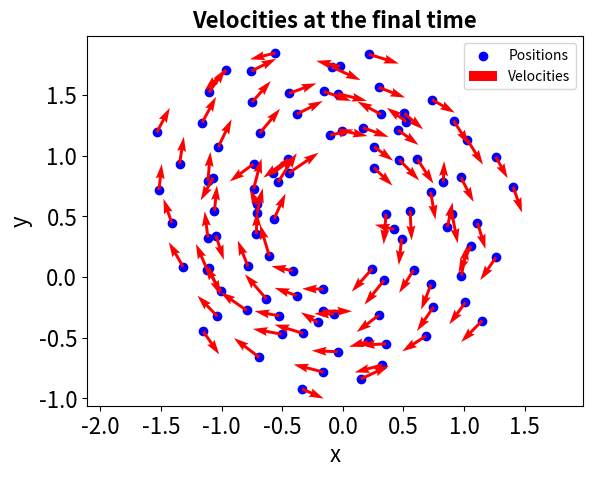
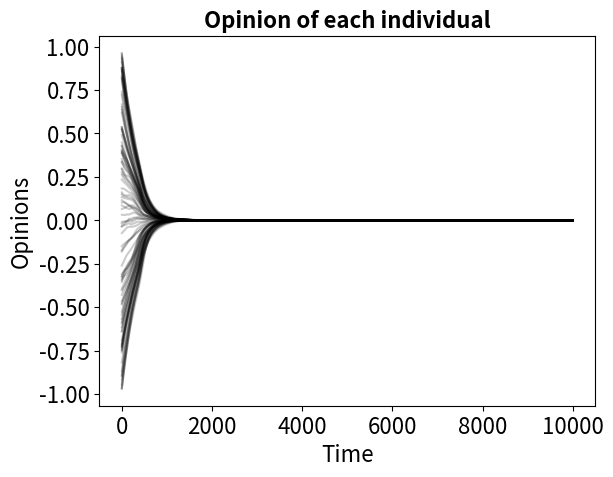
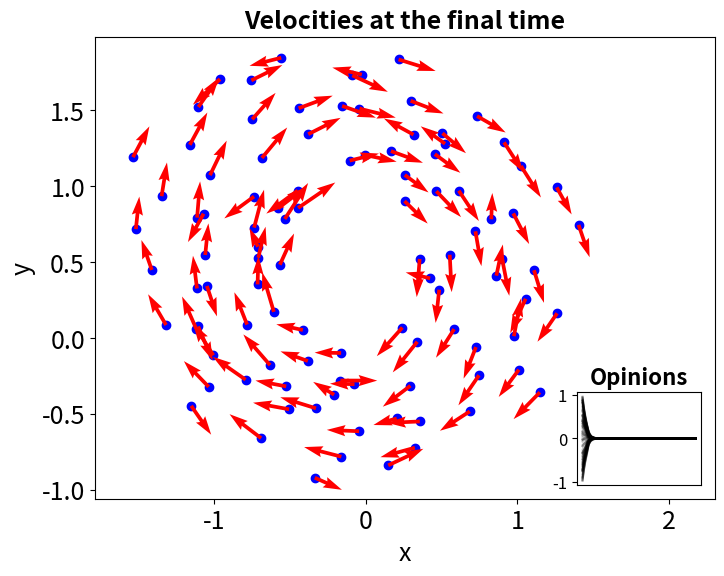

Write the Python code that produced these figures, in order.
import numpy as np
import matplotlib.pyplot as plt
import os



# --------------------------------------------------
# FUNCTIONS
# --------------------------------------------------

def nabla_morse_potential(r, c_rep, c_att, l_rep, l_att):
    return -(c_rep/l_rep) * np.exp(-r/l_rep) + (c_att/l_att) * np.exp(-r/l_att)


def ode_system(x_step, v_step, w_step, n, alpha, beta, nabla_u, r_x, r_w, tau_red, tau_blue):
    v_blue, v_red = 1, -1       # (1,1) and (-1,-1)
    w_blue, w_red = 1, -1

    term_1 = (alpha - beta*np.sum(v_step**2, axis=1))[:, np.newaxis] * v_step

    term_2 = - potential_sum(x_step, nabla_u) / n

    term_3_red = tau_red * velocity_alignment(v_step, v_red, w_step, w_red, r_w)
    term_3_blue = tau_blue * velocity_alignment(v_step, v_blue, w_step, w_blue, r_w)
    term_3 = term_3_red + term_3_blue

    phi_sum = opinion_alignment_sum(x_step, w_step, n, r_x, r_w)

    dx = v_step
    dv = term_1 + term_2 + term_3
    dw = phi_sum/n + tau_red*(w_red-w_step) + tau_blue*(w_blue-w_step)

    return dx, dv, dw


def potential_sum(x_step, nabla_u):
    # Compute m*m*2 matrix where x_diff(i,j) = x_j - x_i
    # (each element of the matrix is a point in R^2)
    xi = x_step[:, np.newaxis, :]
    xj = x_step[np.newaxis, :, :]
    x_diff = xi - xj

    # Compute norm of the elements x_diff(i,j), d_ij is an m*m matrix
    d_ij = np.linalg.norm(x_diff, axis=2)
    d_ij[d_ij == 0] = 1

    # Derive forces(i,j) = nabla_u(|x_j-x_i|), m*m*2 matrix, "chain rule"
    forces = nabla_u(d_ij)[:, :, np.newaxis] * x_diff / d_ij[:, :, np.newaxis]

    # Return array m*2 such that sum_forces(i) = sum_{j} nabla_u(|x_j-x_i|)
    sum_forces = np.sum(forces, axis=1)
    return sum_forces


def velocity_alignment(v_step, v_ref, w_step, w_ref, r_w):
    bool_aligned = np.abs(w_step - w_ref) < r_w
    
    # change bool = [0 1 0 0...] to bool = [[0], [1], [0], [0] ...]
    return bool_aligned[:, np.newaxis] * (v_ref - v_step)


def opinion_alignment_sum(x_step, w_step, n, r_x, r_w):
    wi = w_step[:, np.newaxis]
    wj = w_step[np.newaxis, :]
    xi = x_step[:, np.newaxis, :]
    xj = x_step[np.newaxis, :, :]

    x_diff = xj - xi
    w_diff = wj - wi
    d_ij = np.linalg.norm(x_diff, axis=2)

    bool_phi = (np.abs(w_diff) < r_w) & (d_ij < r_x)
    phi_sum = np.sum(bool_phi*w_diff, axis=1)
    return phi_sum



# --------------------------------------------------
# PARAMETERS
# --------------------------------------------------

t_final = 100
dt = 1.0e-2
steps = int(np.floor(t_final / dt))

n = 100
x = np.zeros((steps, n, 2))
v = np.zeros((steps, n, 2))
w = np.zeros((steps, n))

# Case II
alpha = 1
beta = 0.5
c_att = 50
l_att = 1
c_rep = 60
l_rep = 0.5
r_x = 1
r_w = 0.5

# Case VIII
#alpha = 1
#beta = 5
#c_att = 100
#l_att = 1.2
#c_rep = 350
#l_rep = 0.8
#r_x = 1
#r_w = 0.5
# r_x = 0.5
# r_w = 1

tau_blue = 0.1
tau_red = 0.1

nabla_u = lambda r: nabla_morse_potential(r, c_rep, c_att, l_rep, l_att)
ode = lambda x_step, v_step, w_step: ode_system (x_step, v_step, w_step, n, alpha, beta, nabla_u, r_x, r_w, tau_red, tau_blue)



# --------------------------------------------------
# INTEGRATION STEP
# --------------------------------------------------

np.random.seed(1234)

x[0] = -1 + 2*np.random.rand(n, 2)
v[0] = -1 + 2*np.random.rand(n, 2)
w[0] = -1 + 2*np.random.rand(n)

# Preparation: compute the first solution using Euler. Use it to compute the second system.

dx_0, dv_0, dw_0 = ode(x[0], v[0], w[0])
x[1] = x[0] + dt*dx_0
v[1] = v[0] + dt*dv_0
w[1] = w[0] + dt*dw_0

# Adams-Bashforth 2-step method

for i in range(1, steps-1):
    dx_1, dv_1, dw_1 = ode(x[i], v[i], w[i])

    x[i+1] = x[i] + (dt/2) * (3*dx_1 - dx_0)
    v[i+1] = v[i] + (dt/2) * (3*dv_1 - dv_0)
    w[i+1] = w[i] + (dt/2) * (3*dw_1 - dw_0)

    dx_0, dv_0, dw_0 = dx_1, dv_1, dw_1

    if np.any(np.isnan(x[i])) or np.any(np.isinf(x[i])):
        raise ValueError(f'NaN or Inf encountered at time step {i}')



# --------------------------------------------------
# PLOTS
# --------------------------------------------------

output_folder = 'figures/one-population-2'
os.makedirs(output_folder, exist_ok=True)


# PLOT: final velocity configuration

plt.figure()
plt.scatter(x[-1, :, 0], x[-1, :, 1], color='b', label='Positions')
plt.quiver(x[-1, :, 0], x[-1, :, 1], v[-1, :, 0], v[-1, :, 1], color='r', label='Velocities')
plt.xlabel('x', fontsize=16)
plt.ylabel('y', fontsize=16)
plt.xticks(fontsize=16)
plt.yticks(fontsize=16)
plt.grid(False)
plt.title('Velocities at the final time', fontsize=16, fontweight='bold')
plt.axis('equal')
plt.legend()

output_file = os.path.join(output_folder, 'case-ii_velocity-gissell.svg')
plt.savefig(output_file)


# PLOT: opinion over time

plt.figure()
plt.plot(range(steps), w, 'k', alpha=0.2)
plt.xlabel('Time', fontsize=16)
plt.ylabel('Opinions', fontsize=16)
plt.xticks(fontsize=16)
plt.yticks(fontsize=16)
plt.title('Opinion of each individual', fontsize=16, fontweight='bold')
plt.grid(False)

output_file = os.path.join(output_folder, 'case-ii_opinion-gissell.svg')
plt.savefig(output_file)


# PLOT: final velocity configuration with inset of opinion over time

from mpl_toolkits.axes_grid1.inset_locator import inset_axes

fig, ax = plt.subplots(figsize=(8,6))

ax.scatter(x[-1, :, 0], x[-1, :, 1], color='b', label='Positions')
ax.quiver(x[-1, :, 0], x[-1, :, 1], v[-1, :, 0], v[-1, :, 1], color='r', label='Velocities')
ax.set_xlabel('x', fontsize=18)
ax.set_ylabel('y', fontsize=18)
ax.tick_params(axis='both', labelsize=18)
ax.grid(False)
ax.set_title('Velocities at the final time', fontsize=18, fontweight='bold')
ax.axis('equal')

xmin, xmax = ax.get_xlim()
ax.set_xlim(xmin, xmax + (xmax-xmin)*0.2)

ax_ins = inset_axes(ax, width="20%", height="20%",
                    loc=4,  # lower right
                    bbox_to_anchor=(0.0, 0.0, 1, 1),  # move up a bit (0.15 up)
                    bbox_transform=ax.transAxes,
                    borderpad=1)
ax_ins.plot(range(steps), w, 'k', alpha=0.2)
ax_ins.tick_params(axis='both', which='major', labelsize=12)
#ax_ins.set_xscale('log')
ax_ins.set_xticks([])
#ax_ins.set_yticks([])
ax_ins.set_title('Opinions', fontsize=16, fontweight='bold')

output_file = os.path.join(output_folder, 'case-ii-gissell-2.svg')
fig.savefig(output_file)




# # PLOT: velocities over time

# time_indices = np.arange(0, steps, 1000)
# fig = plt.figure()
# ax = fig.add_subplot(111, projection='3d')
# for t in time_indices:
#     ax.scatter(x[t, :, 0], x[t, :, 1], t, color='b', marker='o')
#     ax.quiver(x[t, :, 0], x[t, :, 1], t, v[t, :, 0], v[t, :, 1], 0, color='r', length=6, linewidth=1)
#     ax.set_xlabel('X')
# ax.set_ylabel('Y')
# ax.set_zlabel('steps')
# ax.set_title('Velocities Over Time')
# plt.grid(True)

# output_file = os.path.join(output_folder, 'velocities_over_time.svg')
# plt.savefig(output_file)

# plt.show()


# # PLOT: positions over time

# fig = plt.figure()
# ax = fig.add_subplot(111, projection='3d')
# for t in time_indices:
#     ax.scatter(x[t, :, 0], x[t, :, 1], t, color='b', marker='o')
# ax.set_xlabel('X')
# ax.set_ylabel('Y')
# ax.set_zlabel('steps')
# ax.set_title('Position Over Time')
# plt.grid(True)

# output_file = os.path.join(output_folder, 'positions_over_time.svg')
# plt.savefig(output_file)

# # plt.show()
